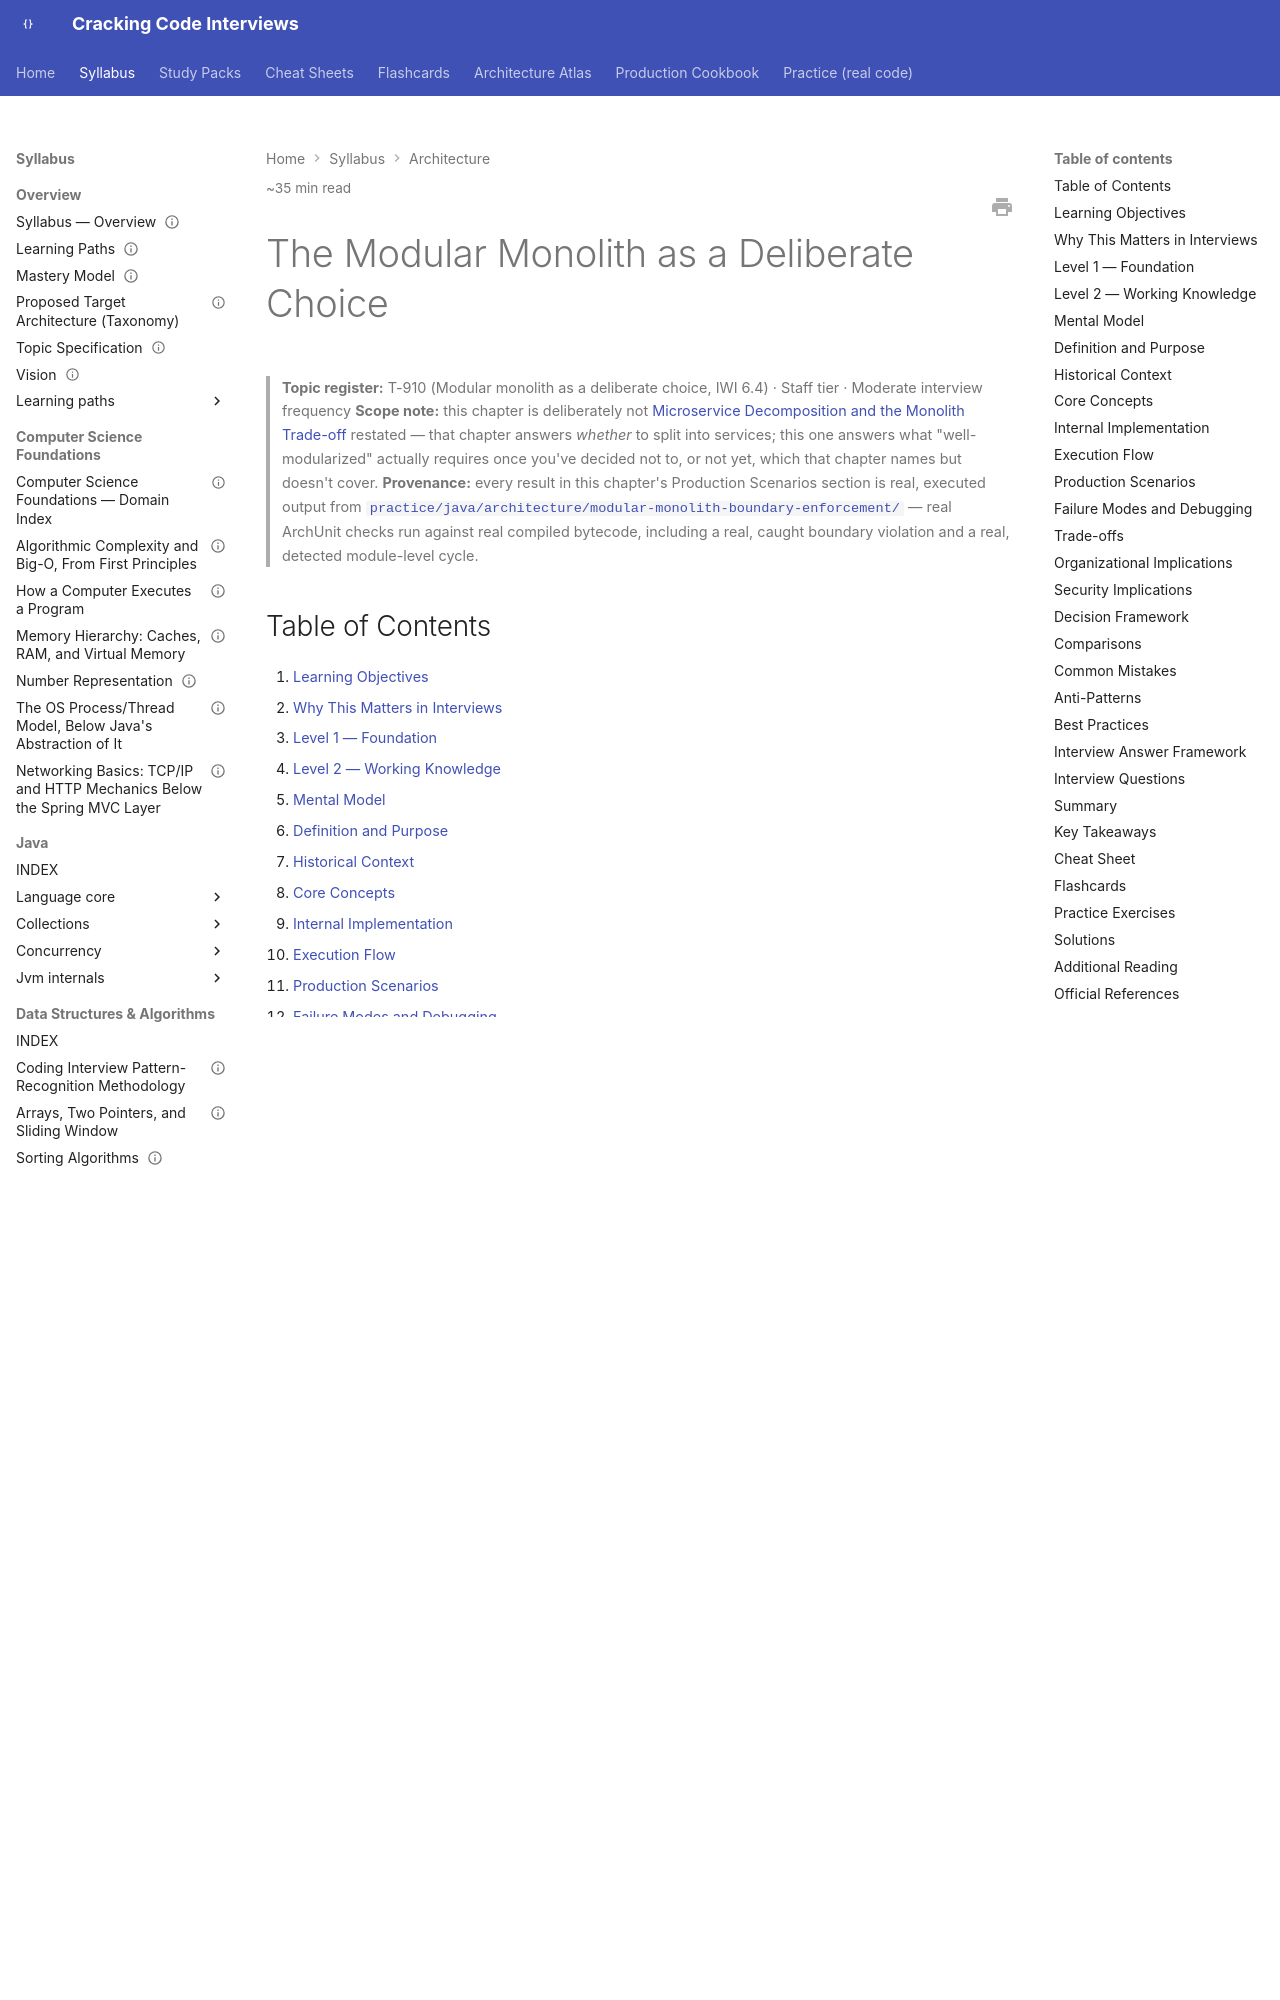

repository: JuanMelendres/cracking-code-interviews · page: syllabus/17-architecture/modular-monolith-as-a-deliberate-choice/index.html · generator: mkdocs

---
title: The Modular Monolith as a Deliberate Choice
slug: modular-monolith-as-a-deliberate-choice
document_type: handbook-chapter
domain: 17-architecture
status: canonical
version: 1.0
last_updated: 2026-09-04
source_history:
  - handbook/architecture/modular-monolith-as-a-deliberate-choice.md
topic_id: T-910
mastery_levels_covered:
  - L1
  - L2
  - L3
  - L4
difficulty:
  - advanced
target_levels:
  - senior
  - staff
estimated_reading_minutes: 35
prerequisites:
  - microservice-decomposition-and-monolith-tradeoff.md
related:
  - microservice-decomposition-and-monolith-tradeoff.md
  - ddd-tactical-design-aggregates.md
  - clean-hexagonal-architecture.md
  - architecture-decision-records.md
  - technical-debt-and-evolutionary-architecture.md
  - ../../practice/java/architecture/modular-monolith-boundary-enforcement/README.md
official_references:
  - https://www.thoughtworks.com/radar/techniques/modular-monoliths
  - https://martinfowler.com/bliki/MonolithFirst.html
---

# The Modular Monolith as a Deliberate Choice

> **Topic register:** T-910 (Modular monolith as a deliberate choice, IWI 6.4) · Staff tier · Moderate interview frequency
> **Scope note:** this chapter is deliberately not [Microservice Decomposition and the Monolith Trade-off](microservice-decomposition-and-monolith-tradeoff.md) restated — that chapter answers *whether* to split into services; this one answers what "well-modularized" actually requires once you've decided not to, or not yet, which that chapter names but doesn't cover.
> **Provenance:** every result in this chapter's Production Scenarios section is real, executed output from [`practice/java/architecture/modular-monolith-boundary-enforcement/`](../../practice/java/architecture/modular-monolith-boundary-enforcement/README.md) — real ArchUnit checks run against real compiled bytecode, including a real, caught boundary violation and a real, detected module-level cycle.

## Table of Contents

1. [Learning Objectives](#learning-objectives)
2. [Why This Matters in Interviews](#why-this-matters-in-interviews)
3. [Level 1 — Foundation](#level-1-foundation)
4. [Level 2 — Working Knowledge](#level-2-working-knowledge)
5. [Mental Model](#mental-model)
6. [Definition and Purpose](#definition-and-purpose)
7. [Historical Context](#historical-context)
8. [Core Concepts](#core-concepts)
9. [Internal Implementation](#internal-implementation)
10. [Execution Flow](#execution-flow)
11. [Production Scenarios](#production-scenarios)
12. [Failure Modes and Debugging](#failure-modes-and-debugging)
13. [Trade-offs](#trade-offs)
14. [Organizational Implications](#organizational-implications)
15. [Security Implications](#security-implications)
16. [Decision Framework](#decision-framework)
17. [Comparisons](#comparisons)
18. [Common Mistakes](#common-mistakes)
19. [Anti-Patterns](#anti-patterns)
20. [Best Practices](#best-practices)
21. [Interview Answer Framework](#interview-answer-framework)
22. [Interview Questions](#interview-questions)
23. [Summary](#summary)
24. [Key Takeaways](#key-takeaways)
25. [Cheat Sheet](#cheat-sheet)
26. [Flashcards](#flashcards)
27. [Practice Exercises](#practice-exercises)
28. [Solutions](#solutions)
29. [Additional Reading](#additional-reading)
30. [Official References](#official-references)

---

## Learning Objectives

By the end of this chapter you can:

- Explain, with real tool evidence, why Java package naming conventions alone (`internal`, `impl`) do not enforce a module boundary, and what actually does.
- Name a real, concrete mechanism (module boundary tests, e.g. ArchUnit) for automatically catching a boundary violation, and describe what it actually checks.
- Explain why module-level circular dependencies are a real, structural risk distinct from a single boundary violation, and how they're detected.
- Describe the modular monolith as a deliberate, first-class architecture rather than "a monolith we haven't split yet."
- Answer "how would you keep a monolith from becoming a big ball of mud as it grows" with a concrete, mechanized answer, not just "code review discipline."
